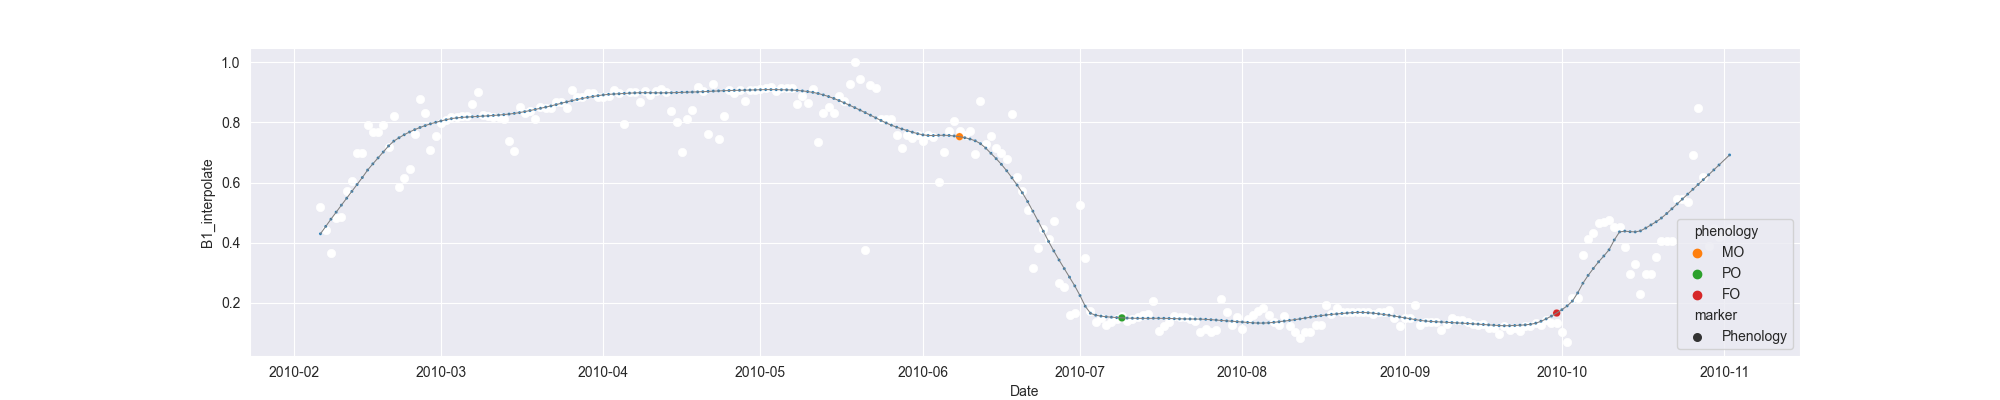

Source data for this figure (header and first rows):
system:time_start, B1, B1_interpolate, B1_phenology
2010-02-06, 0.5189, 0.5189, 
2010-02-07, , 0.442, 
2010-02-08, 0.365, 0.365, 
2010-02-09, , 0.4835, 
2010-02-10, , 0.4856, 
2010-02-11, , 0.5706, 
2010-02-12, 0.6061, 0.6061, 
2010-02-13, , 0.6982, 
2010-02-14, , 0.6982, 
2010-02-15, 0.7902, 0.7902, 
2010-02-16, , 0.7699, 
2010-02-17, , 0.7699, 
2010-02-18, , 0.7902, 
2010-02-19, , 0.7169, 
2010-02-20, 0.8214, 0.8214, 
2010-02-21, 0.5852, 0.5852, 
2010-02-22, , 0.6156, 
2010-02-23, 0.646, 0.646, 
2010-02-24, , 0.762, 
2010-02-25, 0.878, 0.878, 
2010-02-26, 0.8304, 0.8304, 
2010-02-27, 0.7099, 0.7099, 
2010-02-28, , 0.754, 
2010-03-01, 0.7981, 0.7981, 
2010-03-02, , 0.8074, 
2010-03-03, 0.8167, 0.8167, 
2010-03-04, , 0.8196, 
2010-03-05, 0.8225, 0.8225, 
2010-03-06, , 0.8225, 
2010-03-07, , 0.8618, 
2010-03-08, 0.9011, 0.9011, 
2010-03-09, , 0.8253, 
2010-03-10, , 0.8225, 
2010-03-11, , 0.8196, 
2010-03-12, , 0.8196, 
2010-03-13, , 0.8106, 
2010-03-14, 0.7381, 0.7381, 
2010-03-15, 0.7038, 0.7038, 
2010-03-16, 0.8501, 0.8501, 
2010-03-17, 0.83, 0.83, 
2010-03-18, , 0.8397, 
2010-03-19, , 0.8129, 
2010-03-20, , 0.8501, 
2010-03-21, , 0.8494, 
2010-03-22, , 0.8498, 
2010-03-23, , 0.8685, 
2010-03-24, 0.8689, 0.8689, 
2010-03-25, 0.8492, 0.8492, 
2010-03-26, 0.9088, 0.9088, 
2010-03-27, , 0.8842, 
2010-03-28, , 0.8846, 
2010-03-29, , 0.8967, 
2010-03-30, , 0.8967, 
2010-03-31, , 0.8845, 
2010-04-01, 0.8846, 0.8846, 
2010-04-02, 0.8884, 0.8884, 
2010-04-03, 0.9078, 0.9078, 
2010-04-04, 0.8993, 0.8993, 
2010-04-05, 0.7934, 0.7934, 
2010-04-06, 0.9008, 0.9008, 
... 210 more rows
